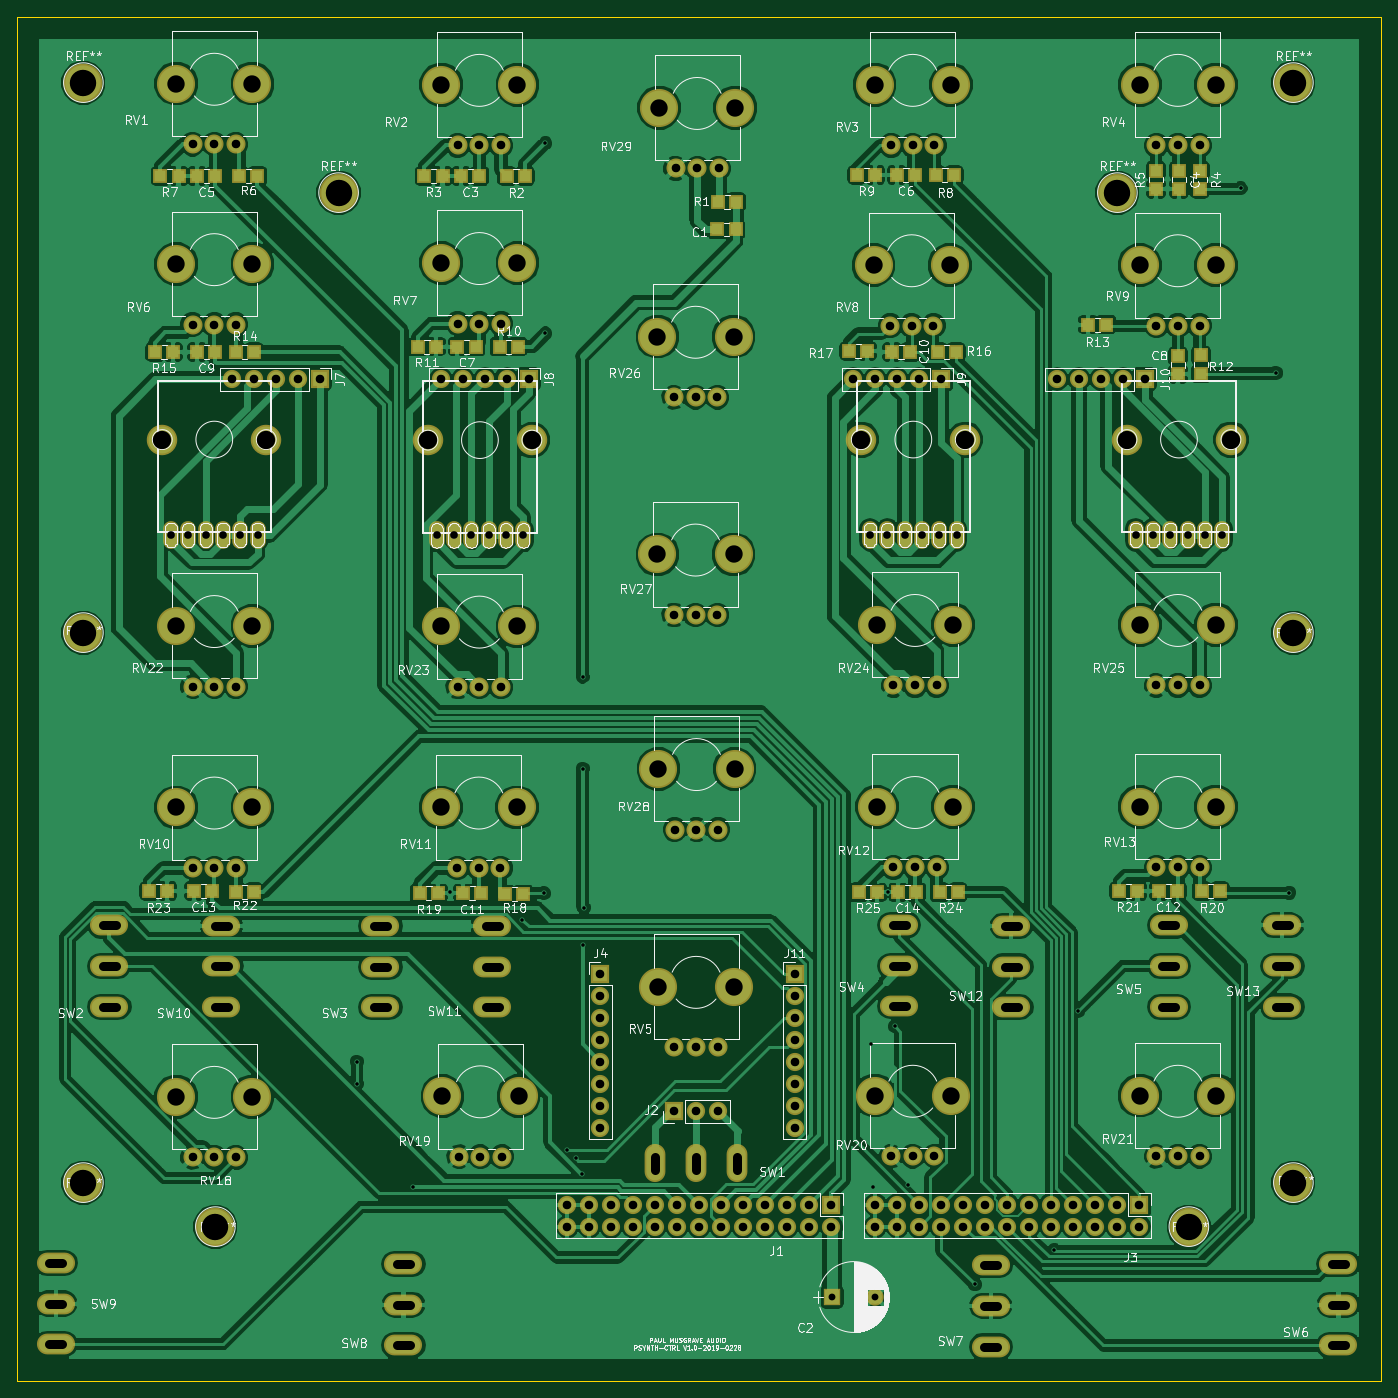
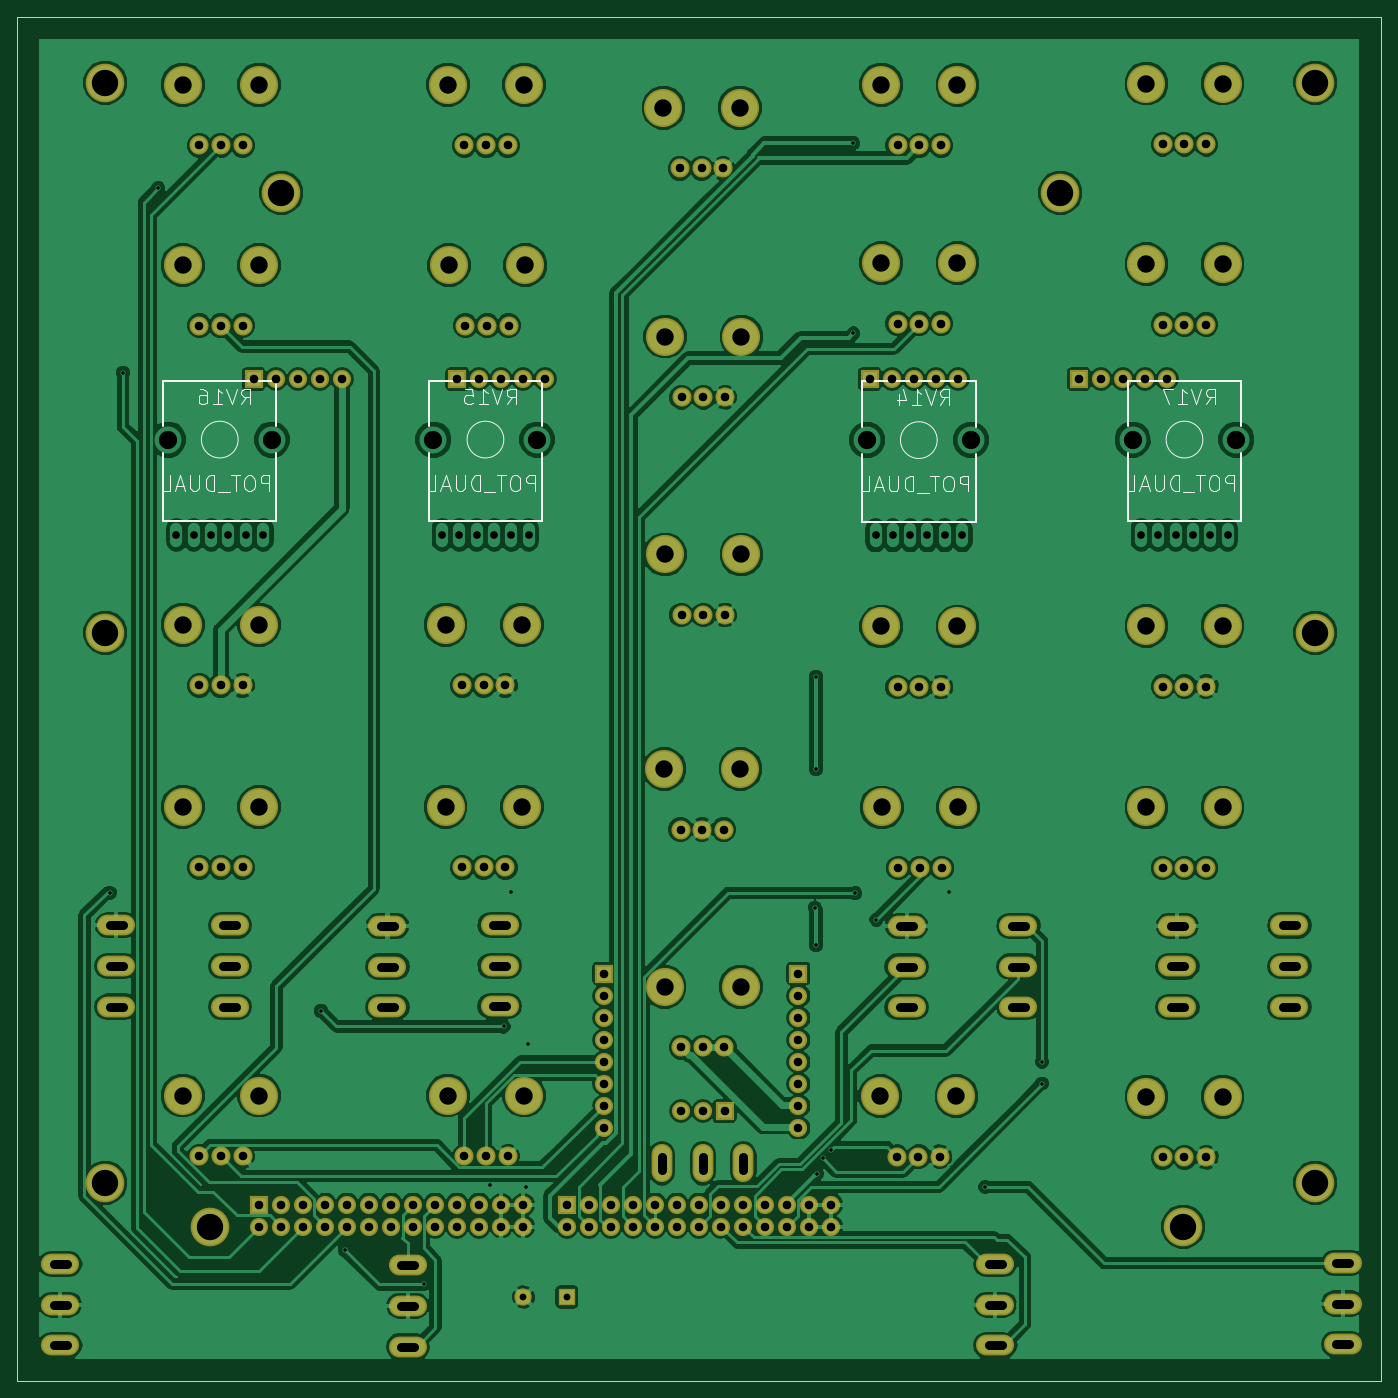
Circuit board: 9 layer files. Board 157.5 x 157.5 mm.
- bottom_copper: control_board-B.Cu.gbr (253625 bytes)
- bottom_mask: control_board-B.Mask.gbr (7523 bytes)
- bottom_silk: control_board-B.SilkS.gbr (11601 bytes)
- outline: control_board-Edge.Cuts.gbr (625 bytes)
- top_copper: control_board-F.Cu.gbr (285682 bytes)
- top_mask: control_board-F.Mask.gbr (10316 bytes)
- top_silk: control_board-F.SilkS.gbr (171121 bytes)
- drill: control_board-NPTH.drl (940 bytes)
- drill: control_board.drl (4664 bytes)

=== bottom_copper: control_board-B.Cu.gbr (253625 bytes, source omitted) ===
=== bottom_mask: control_board-B.Mask.gbr (7523 bytes, source omitted) ===
=== bottom_silk: control_board-B.SilkS.gbr (11601 bytes, source omitted) ===
=== outline: control_board-Edge.Cuts.gbr ===
G04 #@! TF.FileFunction,Profile,NP*
%FSLAX46Y46*%
G04 Gerber Fmt 4.6, Leading zero omitted, Abs format (unit mm)*
G04 Created by KiCad (PCBNEW 4.0.7) date 02/28/19 19:32:36*
%MOMM*%
%LPD*%
G01*
G04 APERTURE LIST*
%ADD10C,0.100000*%
%ADD11C,0.150000*%
G04 APERTURE END LIST*
D10*
D11*
X5080000Y-162560000D02*
X5080000Y-160020000D01*
X162560000Y-162560000D02*
X5080000Y-162560000D01*
X162560000Y-160020000D02*
X162560000Y-162560000D01*
X5080000Y-5080000D02*
X7620000Y-5080000D01*
X5080000Y-160020000D02*
X5080000Y-5080000D01*
X162560000Y-5080000D02*
X7620000Y-5080000D01*
X162560000Y-160020000D02*
X162560000Y-5080000D01*
M02*

=== top_copper: control_board-F.Cu.gbr (285682 bytes, source omitted) ===
=== top_mask: control_board-F.Mask.gbr (10316 bytes, source omitted) ===
=== top_silk: control_board-F.SilkS.gbr (171121 bytes, source omitted) ===
=== drill: control_board-NPTH.drl ===
M48
;DRILL file {KiCad 4.0.7} date 02/28/19 19:32:41
;FORMAT={-:-/ absolute / inch / decimal}
FMAT,2
INCH,TZ
T1C0.079
%
G90
G05
M72
T1
X0.9218Y-0.5044
X0.9218Y-1.3244
X0.9218Y-2.9694
X0.9218Y-3.7944
X0.9218Y-5.1094
X1.2682Y-0.5044
X1.2682Y-1.3244
X1.2682Y-2.9694
X1.2682Y-3.7944
X1.2682Y-5.1094
X2.1243Y-3.7944
X2.1268Y-0.5094
X2.1268Y-1.3194
X2.1268Y-2.9719
X2.1318Y-5.1069
X2.4707Y-3.7944
X2.4732Y-0.5094
X2.4732Y-1.3194
X2.4732Y-2.9719
X2.4782Y-5.1069
X3.1093Y-1.6544
X3.1093Y-2.6444
X3.1118Y-4.6094
X3.1135Y-3.6194
X3.1168Y-0.6144
X3.4557Y-1.6544
X3.4557Y-2.6444
X3.4582Y-4.6094
X3.46Y-3.6194
X3.4632Y-0.6144
X4.0918Y-1.3294
X4.0968Y-0.5094
X4.0968Y-5.1044
X4.1068Y-2.9644
X4.1068Y-3.7919
X4.4382Y-1.3294
X4.4432Y-0.5094
X4.4432Y-5.1044
X4.4532Y-2.9644
X4.4532Y-3.7919
X5.3018Y-0.5094
X5.3018Y-1.3294
X5.3018Y-2.9644
X5.3018Y-3.7919
X5.3018Y-5.1044
X5.6482Y-0.5094
X5.6482Y-1.3294
X5.6482Y-2.9644
X5.6482Y-3.7919
X5.6482Y-5.1044
T0
M30

=== drill: control_board.drl (4664 bytes, source withheld) ===
